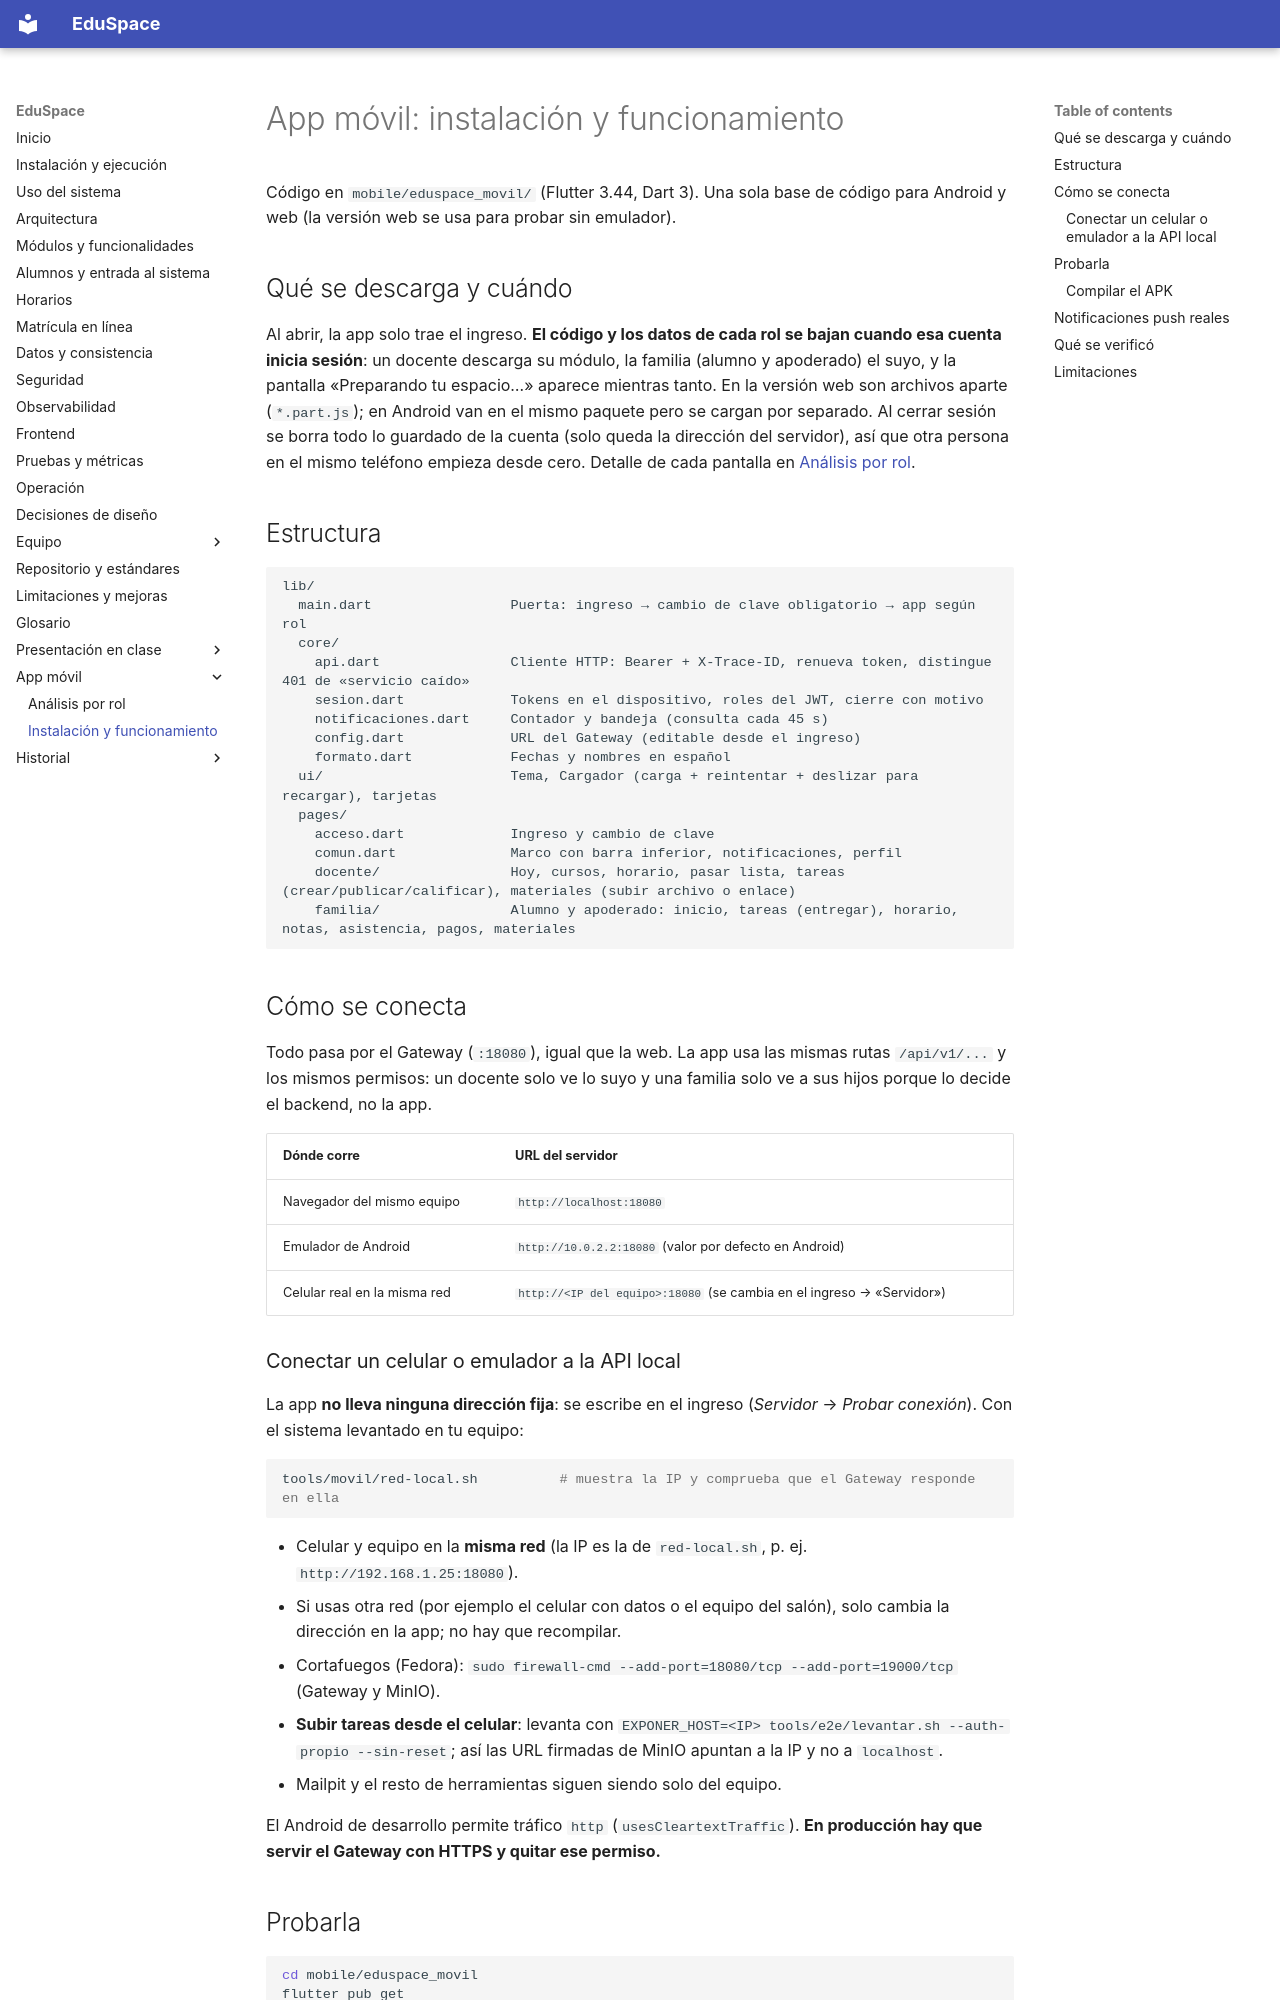

repository: hrems-dev/plataforma-EDUSPACE · page: movil/01-app-movil/index.html · generator: mkdocs

# App móvil: instalación y funcionamiento

Código en `mobile/eduspace_movil/` (Flutter 3.44, Dart 3). Una sola base de código para Android y web (la versión web se usa para probar sin emulador).

## Qué se descarga y cuándo

Al abrir, la app solo trae el ingreso. **El código y los datos de cada rol se bajan cuando esa cuenta inicia sesión**: un docente descarga su módulo, la familia (alumno y apoderado) el suyo, y la pantalla «Preparando tu espacio…» aparece mientras tanto. En la versión web son archivos aparte (`*.part.js`); en Android van en el mismo paquete pero se cargan por separado. Al cerrar sesión se borra todo lo guardado de la cuenta (solo queda la dirección del servidor), así que otra persona en el mismo teléfono empieza desde cero. Detalle de cada pantalla en [Análisis por rol](00-analisis-por-rol.md).

## Estructura

```
lib/
  main.dart                 Puerta: ingreso → cambio de clave obligatorio → app según rol
  core/
    api.dart                Cliente HTTP: Bearer + X-Trace-ID, renueva token, distingue 401 de «servicio caído»
    sesion.dart             Tokens en el dispositivo, roles del JWT, cierre con motivo
    notificaciones.dart     Contador y bandeja (consulta cada 45 s)
    config.dart             URL del Gateway (editable desde el ingreso)
    formato.dart            Fechas y nombres en español
  ui/                       Tema, Cargador (carga + reintentar + deslizar para recargar), tarjetas
  pages/
    acceso.dart             Ingreso y cambio de clave
    comun.dart              Marco con barra inferior, notificaciones, perfil
    docente/                Hoy, cursos, horario, pasar lista, tareas (crear/publicar/calificar), materiales (subir archivo o enlace)
    familia/                Alumno y apoderado: inicio, tareas (entregar), horario, notas, asistencia, pagos, materiales
```

## Cómo se conecta

Todo pasa por el Gateway (`:18080`), igual que la web. La app usa las mismas rutas `/api/v1/...` y los mismos permisos: un docente solo ve lo suyo y una familia solo ve a sus hijos porque lo decide el backend, no la app.

| Dónde corre | URL del servidor |
|---|---|
| Navegador del mismo equipo | `http://localhost:18080` |
| Emulador de Android | `http://10.0.2.2:18080` (valor por defecto en Android) |
| Celular real en la misma red | `http://<IP del equipo>:18080` (se cambia en el ingreso → «Servidor») |

### Conectar un celular o emulador a la API local

La app **no lleva ninguna dirección fija**: se escribe en el ingreso (*Servidor* → *Probar conexión*). Con el sistema levantado en tu equipo:

```bash
tools/movil/red-local.sh          # muestra la IP y comprueba que el Gateway responde en ella
```

* Celular y equipo en la **misma red** (la IP es la de `red-local.sh`, p. ej. `http://192.168.1.25:18080`).
* Si usas otra red (por ejemplo el celular con datos o el equipo del salón), solo cambia la dirección en la app; no hay que recompilar.
* Cortafuegos (Fedora): `sudo firewall-cmd --add-port=18080/tcp --add-port=19000/tcp` (Gateway y MinIO).
* **Subir tareas desde el celular**: levanta con `EXPONER_HOST=<IP> tools/e2e/levantar.sh --auth-propio --sin-reset`; así las URL firmadas de MinIO apuntan a la IP y no a `localhost`.
* Mailpit y el resto de herramientas siguen siendo solo del equipo.

El Android de desarrollo permite tráfico `http` (`usesCleartextTraffic`). **En producción hay que servir el Gateway con HTTPS y quitar ese permiso.**
